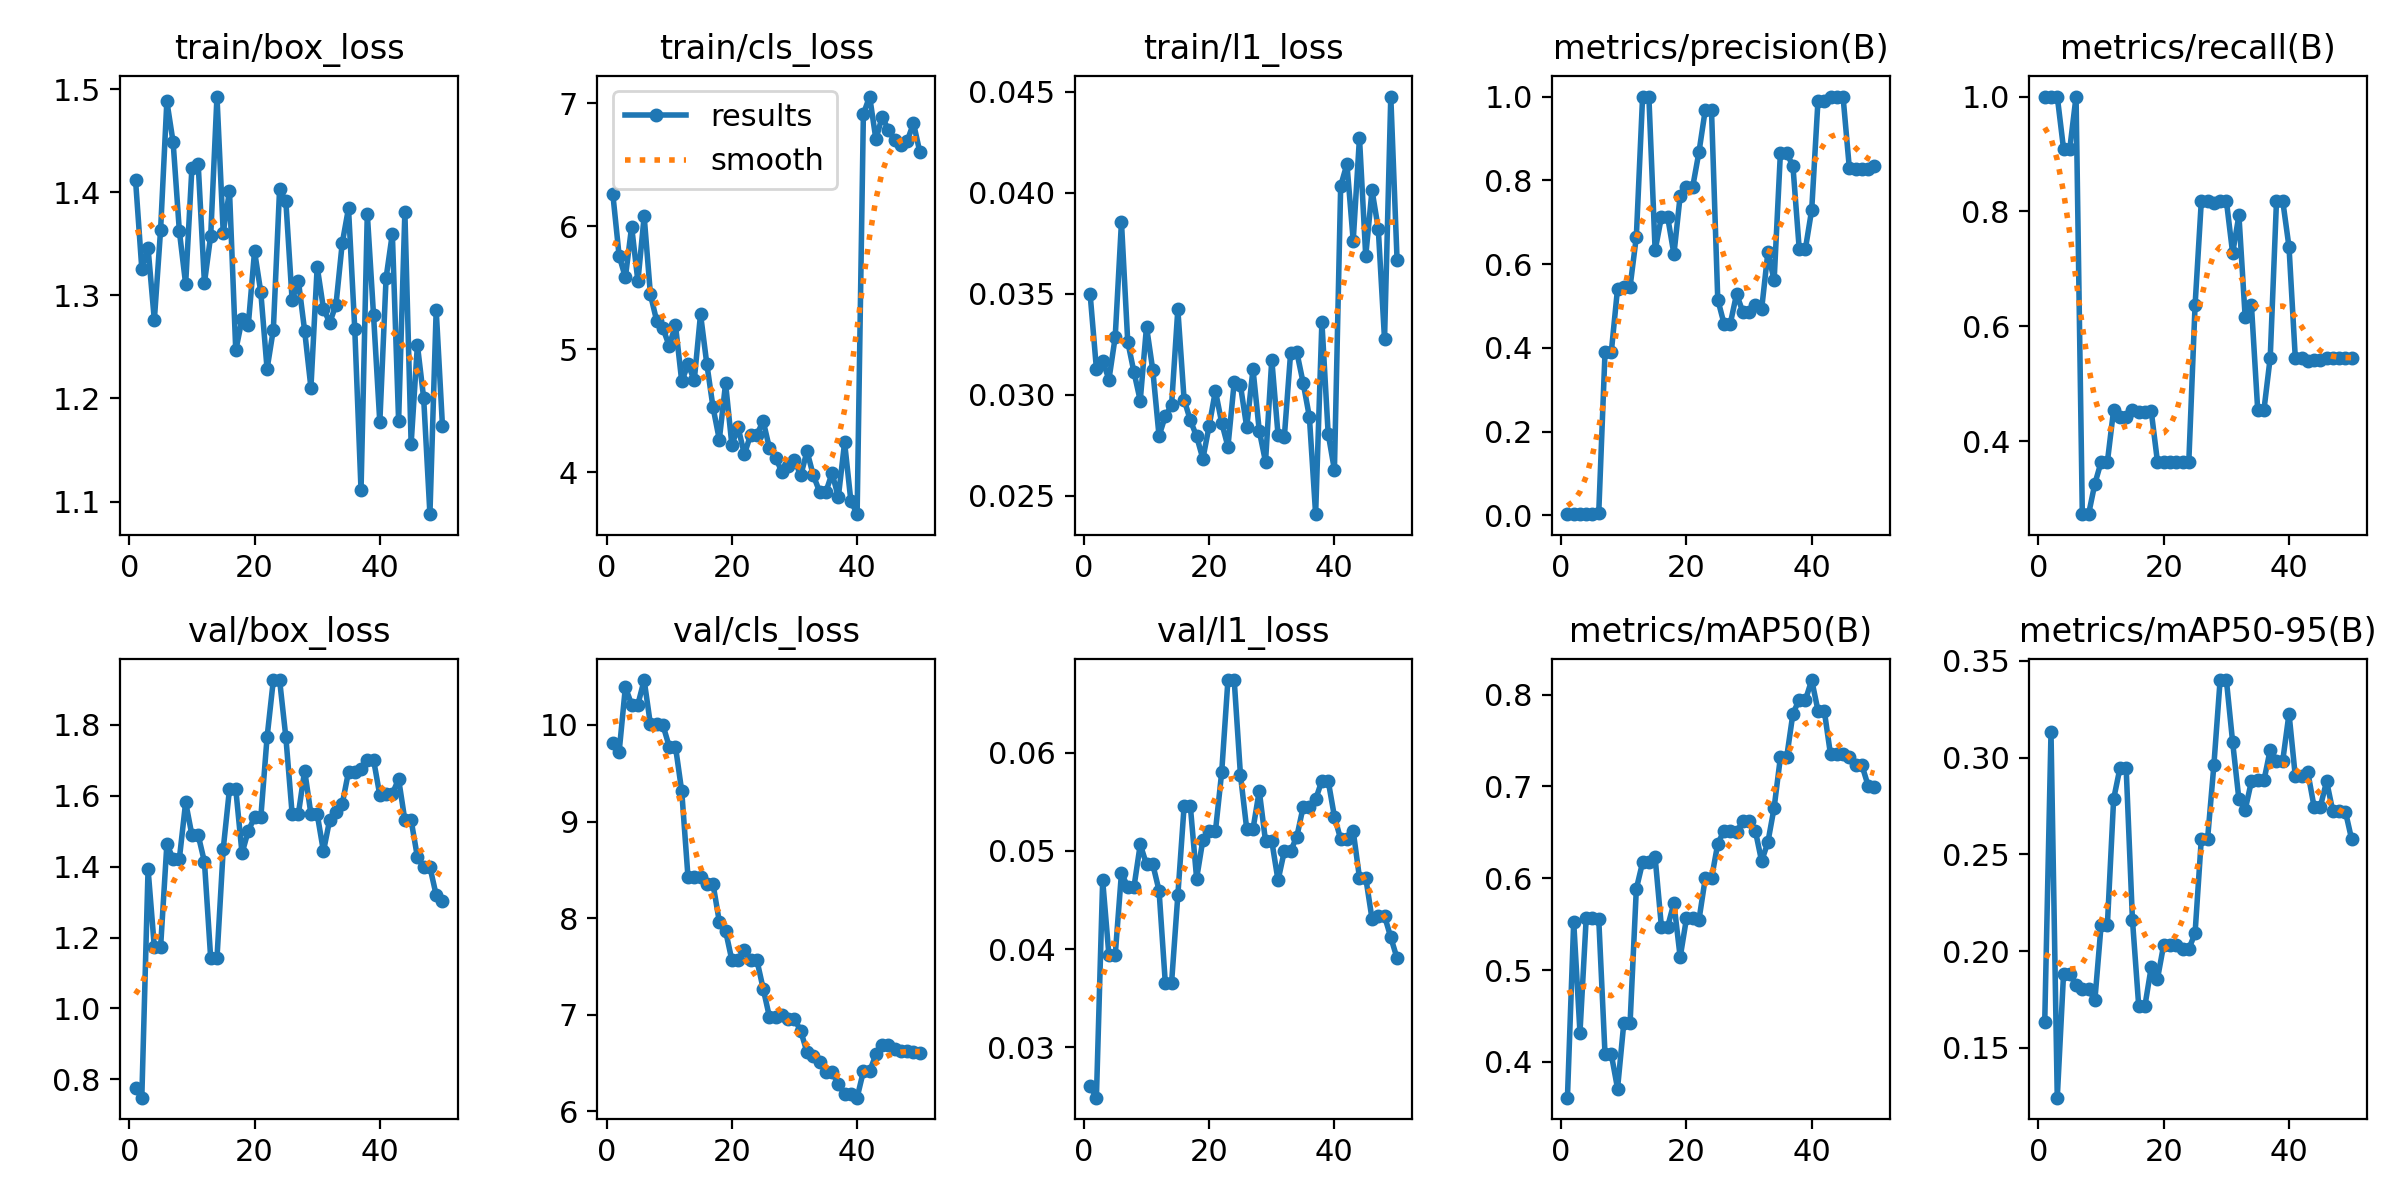

Values plotted in this chart, from the file beside it:
epoch, time, train/box_loss, train/cls_loss, train/l1_loss, metrics/precision(B), metrics/recall(B), metrics/mAP50(B), metrics/mAP50-95(B), val/box_loss, val/cls_loss, val/l1_loss, lr/pg0, lr/pg1, lr/pg2
1, 17.9, 1.412, 6.26, 0.03498, 0.00333, 1, 0.3611, 0.1635, 0.7763, 9.814, 0.02604, 0.0006061, 0.0006061, 0.0006061
2, 34.91, 1.326, 5.761, 0.03129, 0.00333, 1, 0.5527, 0.313, 0.7484, 9.717, 0.02488, 0.001271, 0.001271, 0.001271
3, 52.19, 1.346, 5.583, 0.03169, 0.00333, 1, 0.432, 0.1242, 1.393, 10.39, 0.04702, 0.001932, 0.001932, 0.001932
4, 69.26, 1.276, 5.996, 0.03076, 0.00303, 0.9091, 0.557, 0.188, 1.173, 10.21, 0.03937, 0.001982, 0.001982, 0.001982
5, 86.64, 1.364, 5.552, 0.03286, 0.00303, 0.9091, 0.557, 0.188, 1.173, 10.21, 0.03937, 0.001969, 0.001969, 0.001969
6, 103.8, 1.488, 6.08, 0.03855, 0.0067, 1, 0.5555, 0.1827, 1.463, 10.46, 0.04775, 0.001952, 0.001952, 0.001952
7, 121.1, 1.449, 5.445, 0.03264, 0.3897, 0.2727, 0.4084, 0.1805, 1.423, 10, 0.04634, 0.00193, 0.00193, 0.00193
8, 138, 1.362, 5.23, 0.03112, 0.3897, 0.2727, 0.4084, 0.1805, 1.423, 10, 0.04634, 0.001906, 0.001906, 0.001906
9, 155.4, 1.311, 5.17, 0.02972, 0.5416, 0.3257, 0.371, 0.1744, 1.582, 9.998, 0.05066, 0.001878, 0.001878, 0.001878
10, 172.7, 1.424, 5.027, 0.03338, 0.5459, 0.3636, 0.4423, 0.2134, 1.489, 9.776, 0.04864, 0.001846, 0.001846, 0.001846
11, 189.9, 1.428, 5.195, 0.03123, 0.5459, 0.3636, 0.4423, 0.2134, 1.489, 9.776, 0.04864, 0.001811, 0.001811, 0.001811
12, 207.2, 1.312, 4.738, 0.02797, 0.6653, 0.4546, 0.5886, 0.2786, 1.414, 9.313, 0.04597, 0.001773, 0.001773, 0.001773
13, 224.3, 1.358, 4.877, 0.02895, 1, 0.4417, 0.6174, 0.2944, 1.142, 8.424, 0.03656, 0.001732, 0.001732, 0.001732
14, 241.4, 1.493, 4.748, 0.0295, 1, 0.4417, 0.6174, 0.2944, 1.142, 8.424, 0.03656, 0.001688, 0.001688, 0.001688
15, 258.5, 1.361, 5.284, 0.03423, 0.6326, 0.4546, 0.6227, 0.2163, 1.45, 8.426, 0.04548, 0.001641, 0.001641, 0.001641
16, 275.5, 1.401, 4.881, 0.02977, 0.7124, 0.451, 0.5474, 0.1718, 1.619, 8.352, 0.05454, 0.001592, 0.001592, 0.001592
17, 292.8, 1.247, 4.526, 0.02874, 0.7124, 0.451, 0.5474, 0.1718, 1.619, 8.352, 0.05454, 0.00154, 0.00154, 0.00154
18, 310.1, 1.277, 4.264, 0.02795, 0.6238, 0.4525, 0.573, 0.1916, 1.438, 7.963, 0.04719, 0.001487, 0.001487, 0.001487
19, 327.7, 1.271, 4.722, 0.02684, 0.7633, 0.3636, 0.5141, 0.1856, 1.501, 7.868, 0.05114, 0.001432, 0.001432, 0.001432
20, 345.1, 1.343, 4.222, 0.02847, 0.7846, 0.3636, 0.5562, 0.2034, 1.539, 7.566, 0.05199, 0.001374, 0.001374, 0.001374
21, 362.4, 1.303, 4.363, 0.0302, 0.7846, 0.3636, 0.5562, 0.2034, 1.539, 7.566, 0.05199, 0.001316, 0.001316, 0.001316
22, 379.3, 1.229, 4.145, 0.02863, 0.8677, 0.3636, 0.5547, 0.2031, 1.765, 7.666, 0.05799, 0.001256, 0.001256, 0.001256
23, 396.3, 1.267, 4.305, 0.02744, 0.9676, 0.3636, 0.5998, 0.2011, 1.926, 7.564, 0.0674, 0.001196, 0.001196, 0.001196
24, 413.2, 1.403, 4.305, 0.03062, 0.9676, 0.3636, 0.5998, 0.2011, 1.926, 7.564, 0.0674, 0.001134, 0.001134, 0.001134
25, 430.2, 1.391, 4.416, 0.03047, 0.5154, 0.6364, 0.6376, 0.2092, 1.765, 7.271, 0.05772, 0.001072, 0.001072, 0.001072
26, 447.4, 1.295, 4.196, 0.0284, 0.4578, 0.8182, 0.6519, 0.258, 1.549, 6.978, 0.05223, 0.00101, 0.00101, 0.00101
27, 464.7, 1.314, 4.118, 0.03127, 0.4578, 0.8182, 0.6519, 0.258, 1.549, 6.978, 0.05223, 0.0009478, 0.0009478, 0.0009478
28, 481.7, 1.266, 3.999, 0.02823, 0.5284, 0.8152, 0.6504, 0.2959, 1.671, 6.996, 0.05612, 0.0008859, 0.0008859, 0.0008859
29, 498.9, 1.21, 4.049, 0.02669, 0.4861, 0.8182, 0.6623, 0.3401, 1.549, 6.957, 0.051, 0.0008245, 0.0008245, 0.0008245
30, 515.9, 1.328, 4.098, 0.03175, 0.4861, 0.8182, 0.6623, 0.3401, 1.549, 6.957, 0.051, 0.0007638, 0.0007638, 0.0007638
31, 533.2, 1.287, 3.973, 0.02802, 0.5029, 0.7273, 0.6518, 0.3079, 1.443, 6.831, 0.047, 0.0007041, 0.0007041, 0.0007041
32, 550.4, 1.273, 4.17, 0.02791, 0.4919, 0.7932, 0.6187, 0.2784, 1.532, 6.614, 0.04997, 0.0006456, 0.0006456, 0.0006456
33, 17.17, 1.291, 3.975, 0.03205, 0.6281, 0.6156, 0.6393, 0.273, 1.555, 6.577, 0.04998, 0.0005885, 0.0005885, 0.0005885
34, 34.34, 1.351, 3.843, 0.03211, 0.5615, 0.6364, 0.677, 0.2878, 1.577, 6.508, 0.05146, 0.0005331, 0.0005331, 0.0005331
35, 51.73, 1.384, 3.838, 0.03061, 0.8656, 0.4546, 0.7317, 0.2882, 1.667, 6.408, 0.05445, 0.0004795, 0.0004795, 0.0004795
36, 68.68, 1.267, 3.992, 0.02892, 0.8656, 0.4546, 0.7317, 0.2882, 1.667, 6.408, 0.05445, 0.0004281, 0.0004281, 0.0004281
37, 85.86, 1.111, 3.797, 0.0241, 0.8338, 0.5454, 0.7794, 0.3041, 1.676, 6.28, 0.05525, 0.000379, 0.000379, 0.000379
38, 103.1, 1.379, 4.241, 0.03361, 0.6371, 0.8182, 0.7944, 0.2984, 1.702, 6.181, 0.05716, 0.0003323, 0.0003323, 0.0003323
39, 120.5, 1.281, 3.766, 0.02809, 0.6371, 0.8182, 0.7944, 0.2984, 1.702, 6.181, 0.05716, 0.0002883, 0.0002883, 0.0002883
40, 137.9, 1.177, 3.658, 0.02629, 0.7299, 0.738, 0.8159, 0.3227, 1.602, 6.142, 0.0535, 0.0002472, 0.0002472, 0.0002472
41, 155.2, 1.317, 6.912, 0.04034, 0.9903, 0.5454, 0.7827, 0.2904, 1.606, 6.415, 0.05119, 0.0002091, 0.0002091, 0.0002091
42, 172.7, 1.36, 7.054, 0.04142, 0.9903, 0.5454, 0.7827, 0.2904, 1.606, 6.415, 0.05119, 0.0001741, 0.0001741, 0.0001741
43, 189.9, 1.178, 6.706, 0.03763, 1, 0.5396, 0.7349, 0.2924, 1.647, 6.59, 0.05202, 0.0001425, 0.0001425, 0.0001425
44, 207.2, 1.381, 6.89, 0.04272, 1, 0.5418, 0.7358, 0.2746, 1.531, 6.685, 0.04728, 0.0001142, 0.0001142, 0.0001142
45, 224.1, 1.156, 6.78, 0.03687, 1, 0.5418, 0.7358, 0.2746, 1.531, 6.685, 0.04728, 8.95213e-05, 8.95213e-05, 8.95213e-05
46, 241.2, 1.252, 6.699, 0.04013, 0.8301, 0.5454, 0.7318, 0.2878, 1.427, 6.642, 0.0431, 6.8454e-05, 6.8454e-05, 6.8454e-05
47, 258.5, 1.2, 6.663, 0.03823, 0.8278, 0.5454, 0.7235, 0.2722, 1.399, 6.623, 0.04338, 5.11027e-05, 5.11027e-05, 5.11027e-05
48, 275.9, 1.088, 6.693, 0.03275, 0.8278, 0.5454, 0.7235, 0.2722, 1.399, 6.623, 0.04338, 3.75356e-05, 3.75356e-05, 3.75356e-05
49, 292.9, 1.286, 6.837, 0.04476, 0.828, 0.5454, 0.701, 0.2721, 1.32, 6.611, 0.0412, 2.78064e-05, 2.78064e-05, 2.78064e-05
50, 310.1, 1.173, 6.605, 0.03669, 0.8336, 0.5454, 0.699, 0.2577, 1.304, 6.605, 0.03908, 2.19535e-05, 2.19535e-05, 2.19535e-05
